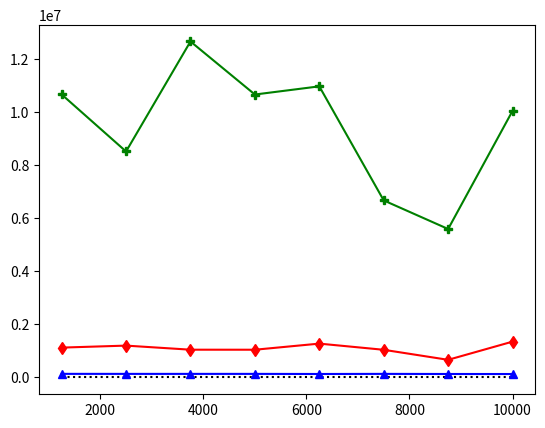

This figure's Python source: (Note: this script raises an exception after producing the figure.)
import matplotlib.pyplot as plt
import numpy as np
from math import log10


x = np.arange(1250, 11250, 1250)
yCase1 = [136253, 135038, 135030, 135081, 131299, 135060, 131312, 130091]
yCase2 = [1124950, 1200026, 1046295, 1045063, 1275086, 1042595, 665040, 1350065]
yCase3 = [10658698, 8510122, 12652660, 10655213, 10962836, 6667757, 5591435, 10040372]

plt.plot(x, [0,0,0,0,0,0,0,0],  color='black', linestyle=':')
plt.plot(x, yCase1,  marker="^", color='b')
plt.plot(x, yCase2,  marker="d", color='r')
plt.plot(x, yCase3,  marker="P", color='g')

plt.legend(['Case 1', 'Case 2', 'Case 3', 'Case 4'], loc='‘lower right', fontsize='small', shadow=True, fancybox=True)

plt.xlabel('Arrival rate', fontsize=12)
plt.ylabel('Discards ($\mathregular{10^7}$)', fontsize=12)

plt.grid(color='0.75', linestyle='-.', linewidth=0.3)
plt.xticks(np.arange(1250, 12500, step=1250), size=12)
plt.yticks(np.arange(0, 16000000, step=2000000), size=12)
#plt.margins(0)

plt.tight_layout()


plt.savefig('discards_cases.eps')
